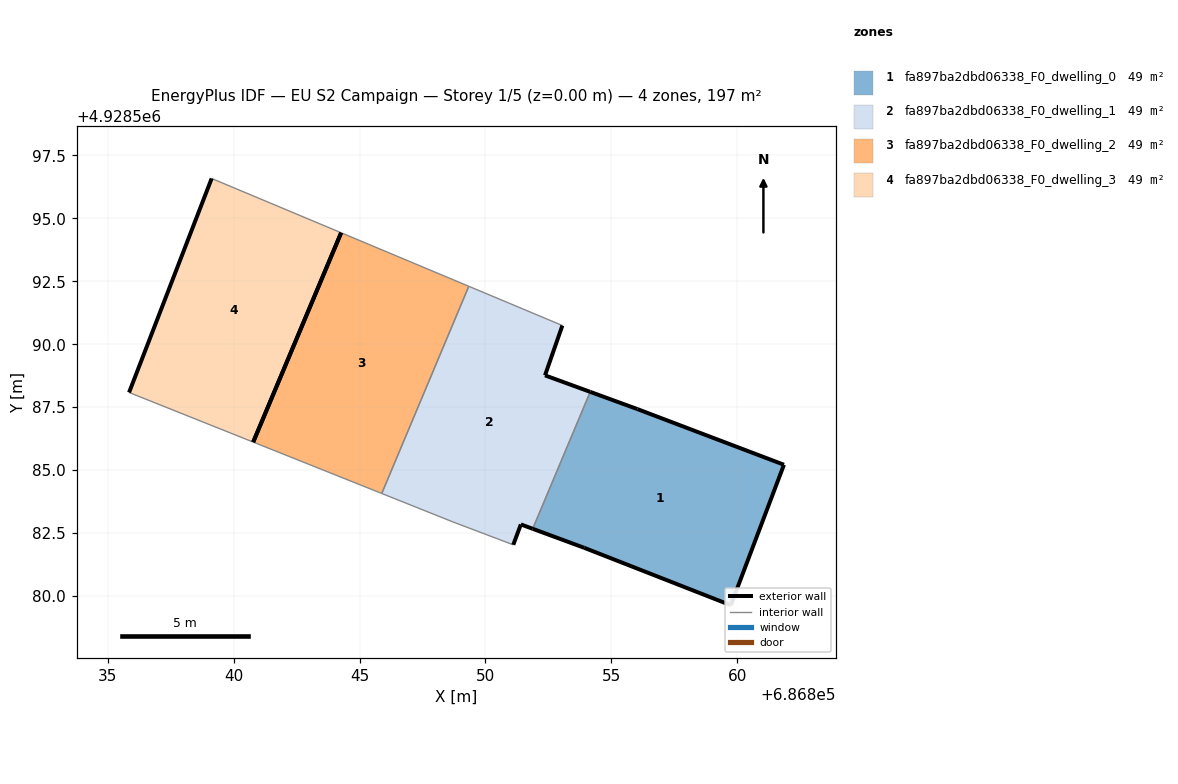
=== STOREY PLAN SPEC (per zone: floor XY polygon, exterior-wall plan segments, windows/doors) ===
zone 1: fa897ba2dbd06338_F0_dwelling_0  (49.3 m²)
  floor: (686859.75, 4928579.63) (686861.86, 4928585.21) (686856.04, 4928587.42) (686854.16, 4928588.11) (686851.88, 4928582.67) (686853.93, 4928581.91)
  exterior wall: (686853.93, 4928581.91) – (686851.88, 4928582.67)  [2.2 m]
  exterior wall: (686854.16, 4928588.11) – (686856.04, 4928587.42)  [2.0 m]
  exterior wall: (686856.04, 4928587.42) – (686861.86, 4928585.21)  [6.2 m]
  exterior wall: (686861.86, 4928585.21) – (686859.75, 4928579.63)  [6.0 m]
  exterior wall: (686859.75, 4928579.63) – (686853.93, 4928581.91)  [6.3 m]
  interior walls: 1
zone 2: fa897ba2dbd06338_F0_dwelling_1  (49.3 m²)
  floor: (686851.88, 4928582.67) (686854.16, 4928588.11) (686852.37, 4928588.76) (686853.06, 4928590.74) (686849.34, 4928592.30) (686845.88, 4928584.07) (686848.71, 4928582.94) (686851.11, 4928582.03) (686851.41, 4928582.84)
  exterior wall: (686851.88, 4928582.67) – (686851.41, 4928582.84)  [0.5 m]
  exterior wall: (686851.41, 4928582.84) – (686851.11, 4928582.03)  [0.9 m]
  exterior wall: (686853.06, 4928590.74) – (686852.37, 4928588.76)  [2.1 m]
  exterior wall: (686852.37, 4928588.76) – (686854.16, 4928588.11)  [1.9 m]
  interior walls: 5
zone 3: fa897ba2dbd06338_F0_dwelling_2  (49.3 m²)
  floor: (686845.88, 4928584.07) (686849.34, 4928592.30) (686844.27, 4928594.43) (686840.78, 4928586.11)
  exterior wall: (686840.78, 4928586.11) – (686844.27, 4928594.43)  [9.0 m]
  interior walls: 3
zone 4: fa897ba2dbd06338_F0_dwelling_3  (49.3 m²)
  floor: (686840.78, 4928586.11) (686844.27, 4928594.43) (686839.13, 4928596.58) (686835.85, 4928588.08)
  exterior wall: (686835.85, 4928588.08) – (686839.13, 4928596.58)  [9.1 m]
  exterior wall: (686844.27, 4928594.43) – (686840.78, 4928586.11)  [9.0 m]
  interior walls: 2

=== DERIVED (storey summary) ===
Building: EU S2 Campaign
Storey: 1 of 5  (floor level z = 0.00 m)
Storey gross floor area: 197.3 m²
Zones on this storey: 4
  - fa897ba2dbd06338_F0_dwelling_0: floor 49.3 m²; exterior wall 22.6 m (67.9 m²); WWR 0.0%
  - fa897ba2dbd06338_F0_dwelling_1: floor 49.3 m²; exterior wall 5.4 m (16.1 m²); WWR 0.0%
  - fa897ba2dbd06338_F0_dwelling_2: floor 49.3 m²; exterior wall 9.0 m (27.1 m²); WWR 0.0%
  - fa897ba2dbd06338_F0_dwelling_3: floor 49.3 m²; exterior wall 18.1 m (54.4 m²); WWR 0.0%
Zone adjacency (shared interzone walls):
  - fa897ba2dbd06338_F0_dwelling_0 ↔ fa897ba2dbd06338_F0_dwelling_1
  - fa897ba2dbd06338_F0_dwelling_1 ↔ fa897ba2dbd06338_F0_dwelling_2